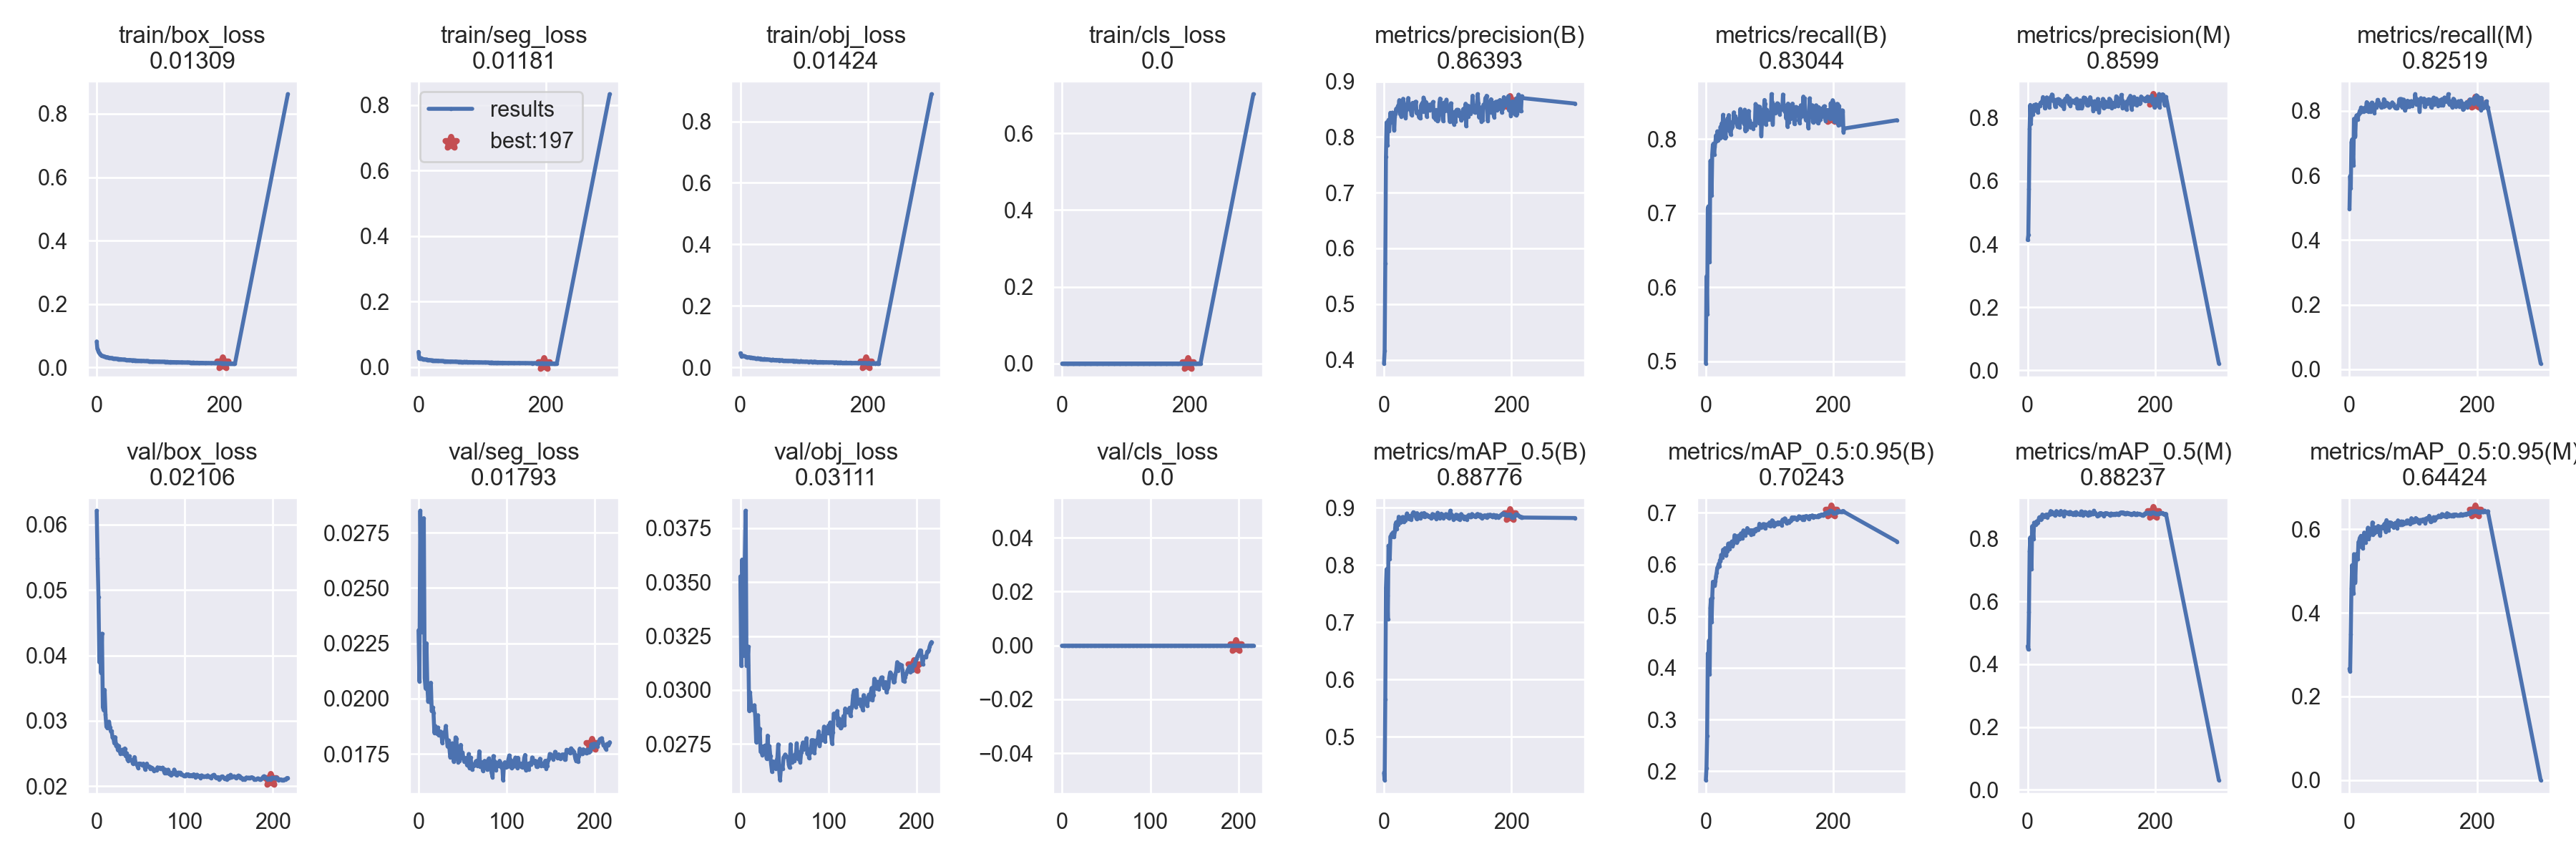

Values plotted in this chart, from the file beside it:
epoch, train/box_loss, train/seg_loss, train/obj_loss, train/cls_loss, metrics/precision(B), metrics/recall(B), metrics/mAP_0.5(B), metrics/mAP_0.5:0.95(B), metrics/precision(M), metrics/recall(M), metrics/mAP_0.5(M), metrics/mAP_0.5:0.95(M), val/box_loss, val/seg_loss, val/obj_loss, val/cls_loss, x/lr0, x/lr1, x/lr2
0, 0.08162, 0.04679, 0.04598, 0, 0.3933, 0.4969, 0.4371, 0.1829, 0.4131, 0.4959, 0.4574, 0.2662, 0.06214, 0.02308, 0.03526, 0, 0.07011, 0.003321, 0.003321
1, 0.05931, 0.02707, 0.03937, 0, 0.4159, 0.6144, 0.4244, 0.2062, 0.4287, 0.5986, 0.4468, 0.2599, 0.0549, 0.02077, 0.03112, 0, 0.04009, 0.006633, 0.006633
2, 0.05355, 0.02555, 0.03644, 0, 0.5729, 0.5631, 0.5651, 0.2685, 0.5756, 0.5604, 0.5653, 0.3495, 0.04899, 0.02849, 0.03604, 0, 0.01004, 0.009922, 0.009922
3, 0.04791, 0.02801, 0.03773, 0, 0.7638, 0.7058, 0.7602, 0.4281, 0.7669, 0.7028, 0.7594, 0.458, 0.03896, 0.02482, 0.03469, 0, 0.009901, 0.009901, 0.009901
4, 0.04511, 0.02723, 0.03778, 0, 0.8261, 0.7092, 0.7927, 0.4132, 0.8418, 0.7113, 0.8033, 0.5141, 0.04244, 0.02299, 0.03158, 0, 0.009901, 0.009901, 0.009901
5, 0.04197, 0.02685, 0.03705, 0, 0.7855, 0.6703, 0.7467, 0.453, 0.7821, 0.6665, 0.7374, 0.4555, 0.03734, 0.02516, 0.03596, 0, 0.009868, 0.009868, 0.009868
6, 0.0403, 0.02587, 0.03658, 0, 0.8171, 0.6344, 0.7057, 0.387, 0.8193, 0.6314, 0.7017, 0.4459, 0.04333, 0.02816, 0.03831, 0, 0.009835, 0.009835, 0.009835
7, 0.03816, 0.02495, 0.03501, 0, 0.8306, 0.7702, 0.8339, 0.5154, 0.8328, 0.7751, 0.8391, 0.5405, 0.03207, 0.02093, 0.03113, 0, 0.009802, 0.009802, 0.009802
8, 0.0365, 0.02443, 0.03562, 0, 0.8104, 0.7712, 0.8304, 0.533, 0.8122, 0.7651, 0.8265, 0.5299, 0.0316, 0.02046, 0.03117, 0, 0.009769, 0.009769, 0.009769
9, 0.03606, 0.02432, 0.03365, 0, 0.8273, 0.7239, 0.811, 0.4889, 0.8234, 0.7205, 0.7981, 0.473, 0.03474, 0.0225, 0.03201, 0, 0.009736, 0.009736, 0.009736
10, 0.0354, 0.02381, 0.0331, 0, 0.8435, 0.7791, 0.8498, 0.5356, 0.8418, 0.7772, 0.8503, 0.5222, 0.03094, 0.02058, 0.02903, 0, 0.009703, 0.009703, 0.009703
11, 0.03504, 0.02337, 0.03314, 0, 0.8259, 0.7921, 0.8512, 0.5662, 0.8251, 0.7856, 0.8456, 0.5322, 0.02909, 0.01986, 0.02988, 0, 0.00967, 0.00967, 0.00967
12, 0.03415, 0.02301, 0.03261, 0, 0.8331, 0.7937, 0.8544, 0.566, 0.8423, 0.7806, 0.8477, 0.542, 0.02889, 0.02044, 0.0293, 0, 0.009637, 0.009637, 0.009637
13, 0.03314, 0.02347, 0.0327, 0, 0.8438, 0.7787, 0.8527, 0.5618, 0.8438, 0.7723, 0.843, 0.5279, 0.02923, 0.01984, 0.02911, 0, 0.009604, 0.009604, 0.009604
14, 0.0325, 0.02288, 0.03309, 0, 0.8378, 0.7896, 0.8571, 0.5583, 0.8374, 0.7893, 0.8543, 0.5692, 0.02987, 0.02072, 0.02907, 0, 0.009571, 0.009571, 0.009571
15, 0.03254, 0.02241, 0.03227, 0, 0.8335, 0.7961, 0.8488, 0.5674, 0.8354, 0.7913, 0.8483, 0.5708, 0.02903, 0.01944, 0.02915, 0, 0.009538, 0.009538, 0.009538
16, 0.03161, 0.02208, 0.03093, 0, 0.8115, 0.8051, 0.8519, 0.577, 0.8174, 0.7994, 0.8516, 0.5789, 0.02841, 0.0196, 0.02929, 0, 0.009505, 0.009505, 0.009505
17, 0.03089, 0.02214, 0.03189, 0, 0.837, 0.7968, 0.8587, 0.5838, 0.8407, 0.7953, 0.8591, 0.5815, 0.02843, 0.01936, 0.02872, 0, 0.009472, 0.009472, 0.009472
18, 0.03136, 0.02118, 0.03147, 0, 0.841, 0.8104, 0.8713, 0.5934, 0.8402, 0.8101, 0.8669, 0.5843, 0.02744, 0.01845, 0.02758, 0, 0.009439, 0.009439, 0.009439
19, 0.02994, 0.02128, 0.0311, 0, 0.8506, 0.7987, 0.8749, 0.5951, 0.838, 0.8033, 0.8682, 0.5575, 0.02731, 0.01876, 0.02772, 0, 0.009406, 0.009406, 0.009406
20, 0.03011, 0.02124, 0.03103, 0, 0.8476, 0.8014, 0.8637, 0.6006, 0.8484, 0.8008, 0.8608, 0.5831, 0.02655, 0.01854, 0.02883, 0, 0.009373, 0.009373, 0.009373
21, 0.02941, 0.02096, 0.03044, 0, 0.8525, 0.8059, 0.8754, 0.5957, 0.8475, 0.7998, 0.863, 0.5545, 0.02751, 0.0184, 0.02765, 0, 0.00934, 0.00934, 0.00934
22, 0.02962, 0.0206, 0.02975, 0, 0.8561, 0.8014, 0.8704, 0.6079, 0.8513, 0.7968, 0.8627, 0.5793, 0.02617, 0.01869, 0.0282, 0, 0.009307, 0.009307, 0.009307
23, 0.02897, 0.02069, 0.02982, 0, 0.8555, 0.8165, 0.8844, 0.6061, 0.8538, 0.8085, 0.8763, 0.5921, 0.02635, 0.01834, 0.02713, 0, 0.009274, 0.009274, 0.009274
24, 0.02907, 0.02041, 0.02916, 0, 0.8662, 0.8089, 0.8791, 0.618, 0.8669, 0.799, 0.8716, 0.5749, 0.02553, 0.01835, 0.02719, 0, 0.009241, 0.009241, 0.009241
25, 0.0287, 0.01987, 0.02868, 0, 0.8417, 0.8211, 0.8806, 0.6174, 0.8474, 0.8092, 0.8726, 0.568, 0.02617, 0.01851, 0.02698, 0, 0.009208, 0.009208, 0.009208
26, 0.02856, 0.0203, 0.0288, 0, 0.8541, 0.8123, 0.874, 0.6122, 0.8521, 0.8104, 0.8688, 0.5779, 0.02544, 0.01837, 0.02738, 0, 0.009175, 0.009175, 0.009175
27, 0.02793, 0.02024, 0.02977, 0, 0.8368, 0.8327, 0.8795, 0.6282, 0.8308, 0.8267, 0.8741, 0.5877, 0.02496, 0.01799, 0.02725, 0, 0.009142, 0.009142, 0.009142
28, 0.02725, 0.02028, 0.02926, 0, 0.8502, 0.8021, 0.8774, 0.6273, 0.8516, 0.8002, 0.874, 0.5822, 0.0252, 0.01845, 0.02743, 0, 0.009109, 0.009109, 0.009109
29, 0.02774, 0.01975, 0.0288, 0, 0.8446, 0.8252, 0.8839, 0.6271, 0.8399, 0.8206, 0.8758, 0.6037, 0.02559, 0.01846, 0.02708, 0, 0.009076, 0.009076, 0.009076
30, 0.0276, 0.01993, 0.02866, 0, 0.8686, 0.801, 0.8839, 0.6313, 0.8658, 0.7972, 0.8764, 0.5761, 0.02497, 0.01842, 0.0268, 0, 0.009043, 0.009043, 0.009043
31, 0.02693, 0.02011, 0.02854, 0, 0.8597, 0.8027, 0.8749, 0.6182, 0.8576, 0.8008, 0.867, 0.5844, 0.02547, 0.01876, 0.02788, 0, 0.00901, 0.00901, 0.00901
32, 0.02652, 0.01917, 0.02689, 0, 0.8519, 0.8229, 0.8791, 0.6174, 0.8537, 0.8191, 0.8731, 0.6002, 0.02578, 0.0182, 0.02713, 0, 0.008977, 0.008977, 0.008977
33, 0.02665, 0.01909, 0.02766, 0, 0.8373, 0.8157, 0.8776, 0.6293, 0.8479, 0.7964, 0.8755, 0.5948, 0.02458, 0.01783, 0.02739, 0, 0.008944, 0.008944, 0.008944
34, 0.02584, 0.01908, 0.02654, 0, 0.8343, 0.8278, 0.8827, 0.6252, 0.8333, 0.8187, 0.8756, 0.598, 0.02505, 0.01811, 0.02693, 0, 0.008911, 0.008911, 0.008911
35, 0.02597, 0.01919, 0.02618, 0, 0.8546, 0.826, 0.8855, 0.6398, 0.8552, 0.8254, 0.8818, 0.5887, 0.02404, 0.01778, 0.02654, 0, 0.008878, 0.008878, 0.008878
36, 0.026, 0.01917, 0.0271, 0, 0.8488, 0.8323, 0.8902, 0.6404, 0.8668, 0.8185, 0.8873, 0.6164, 0.02392, 0.01734, 0.0262, 0, 0.008845, 0.008845, 0.008845
37, 0.02575, 0.01864, 0.02608, 0, 0.8585, 0.8109, 0.8845, 0.6301, 0.8614, 0.8036, 0.877, 0.5865, 0.02462, 0.01747, 0.02669, 0, 0.008812, 0.008812, 0.008812
38, 0.02587, 0.01902, 0.02743, 0, 0.8699, 0.8116, 0.8867, 0.6388, 0.8749, 0.8081, 0.8851, 0.5943, 0.02413, 0.01798, 0.02643, 0, 0.008779, 0.008779, 0.008779
39, 0.02503, 0.01853, 0.02638, 0, 0.8569, 0.8059, 0.8808, 0.637, 0.8721, 0.7934, 0.88, 0.5903, 0.02394, 0.01747, 0.02667, 0, 0.008746, 0.008746, 0.008746
40, 0.02497, 0.01834, 0.02616, 0, 0.8592, 0.8149, 0.885, 0.642, 0.8572, 0.8131, 0.8805, 0.6048, 0.02398, 0.01714, 0.02635, 0, 0.008713, 0.008713, 0.008713
41, 0.02487, 0.01791, 0.02514, 0, 0.8542, 0.8225, 0.8856, 0.644, 0.8538, 0.8195, 0.8802, 0.6044, 0.02344, 0.01744, 0.02671, 0, 0.00868, 0.00868, 0.00868
42, 0.02469, 0.01841, 0.02646, 0, 0.8479, 0.8165, 0.8797, 0.6356, 0.8555, 0.8101, 0.8761, 0.5941, 0.02398, 0.01824, 0.02684, 0, 0.008647, 0.008647, 0.008647
43, 0.02414, 0.01807, 0.02528, 0, 0.8407, 0.823, 0.8814, 0.6396, 0.8368, 0.8192, 0.873, 0.5959, 0.02446, 0.01817, 0.02748, 0, 0.008614, 0.008614, 0.008614
44, 0.02452, 0.01807, 0.02534, 0, 0.8396, 0.836, 0.8865, 0.6428, 0.8373, 0.8337, 0.8815, 0.6039, 0.02369, 0.01733, 0.02632, 0, 0.008581, 0.008581, 0.008581
45, 0.02425, 0.0178, 0.02497, 0, 0.8613, 0.828, 0.8903, 0.6562, 0.8584, 0.8282, 0.8871, 0.6079, 0.02336, 0.01712, 0.02582, 0, 0.008548, 0.008548, 0.008548
46, 0.02354, 0.01799, 0.02522, 0, 0.8529, 0.8308, 0.8923, 0.6548, 0.8487, 0.826, 0.8841, 0.5969, 0.02318, 0.01719, 0.02634, 0, 0.008515, 0.008515, 0.008515
47, 0.02315, 0.01744, 0.02422, 0, 0.8517, 0.8284, 0.892, 0.6551, 0.8564, 0.8165, 0.882, 0.6018, 0.02279, 0.01742, 0.02642, 0, 0.008482, 0.008482, 0.008482
48, 0.02317, 0.01747, 0.02458, 0, 0.862, 0.8233, 0.8872, 0.6423, 0.8604, 0.8187, 0.8787, 0.5844, 0.02347, 0.01791, 0.02635, 0, 0.008449, 0.008449, 0.008449
49, 0.02342, 0.0177, 0.02449, 0, 0.8539, 0.8199, 0.888, 0.6442, 0.8571, 0.8133, 0.8821, 0.6053, 0.02346, 0.01732, 0.02687, 0, 0.008416, 0.008416, 0.008416
50, 0.02323, 0.01762, 0.02461, 0, 0.8635, 0.8167, 0.8844, 0.6487, 0.8582, 0.8101, 0.876, 0.6042, 0.02344, 0.01756, 0.02693, 0, 0.008383, 0.008383, 0.008383
51, 0.02339, 0.01778, 0.02529, 0, 0.8427, 0.8252, 0.8807, 0.6525, 0.8438, 0.8199, 0.8778, 0.6058, 0.02327, 0.01728, 0.02701, 0, 0.00835, 0.00835, 0.00835
52, 0.02313, 0.01736, 0.02448, 0, 0.8458, 0.8259, 0.8908, 0.6559, 0.8472, 0.8202, 0.8878, 0.6056, 0.02317, 0.01714, 0.02691, 0, 0.008317, 0.008317, 0.008317
53, 0.02269, 0.01747, 0.02382, 0, 0.8459, 0.8153, 0.8822, 0.6485, 0.8484, 0.8131, 0.8779, 0.6028, 0.02345, 0.01724, 0.0269, 0, 0.008284, 0.008284, 0.008284
54, 0.0224, 0.01716, 0.02332, 0, 0.8403, 0.8404, 0.8878, 0.6518, 0.838, 0.8359, 0.8825, 0.6112, 0.02323, 0.01732, 0.02684, 0, 0.008251, 0.008251, 0.008251
55, 0.02239, 0.01711, 0.02427, 0, 0.8355, 0.8342, 0.8841, 0.6597, 0.8541, 0.8199, 0.8825, 0.6044, 0.02254, 0.01699, 0.02654, 0, 0.008218, 0.008218, 0.008218
56, 0.02167, 0.01682, 0.02274, 0, 0.845, 0.8238, 0.8875, 0.6587, 0.8507, 0.8138, 0.8824, 0.6149, 0.02307, 0.01719, 0.0264, 0, 0.008185, 0.008185, 0.008185
57, 0.02223, 0.01704, 0.02385, 0, 0.8333, 0.8251, 0.8815, 0.6497, 0.8296, 0.8217, 0.8718, 0.5935, 0.02345, 0.01749, 0.02748, 0, 0.008152, 0.008152, 0.008152
58, 0.02226, 0.01747, 0.02381, 0, 0.8565, 0.8274, 0.8886, 0.6607, 0.8552, 0.8255, 0.8863, 0.6219, 0.02295, 0.01685, 0.02678, 0, 0.008119, 0.008119, 0.008119
59, 0.02163, 0.01678, 0.02341, 0, 0.8588, 0.8294, 0.8903, 0.6656, 0.8619, 0.824, 0.8853, 0.6163, 0.02296, 0.01733, 0.02664, 0, 0.008086, 0.008086, 0.008086
... 159 more rows
